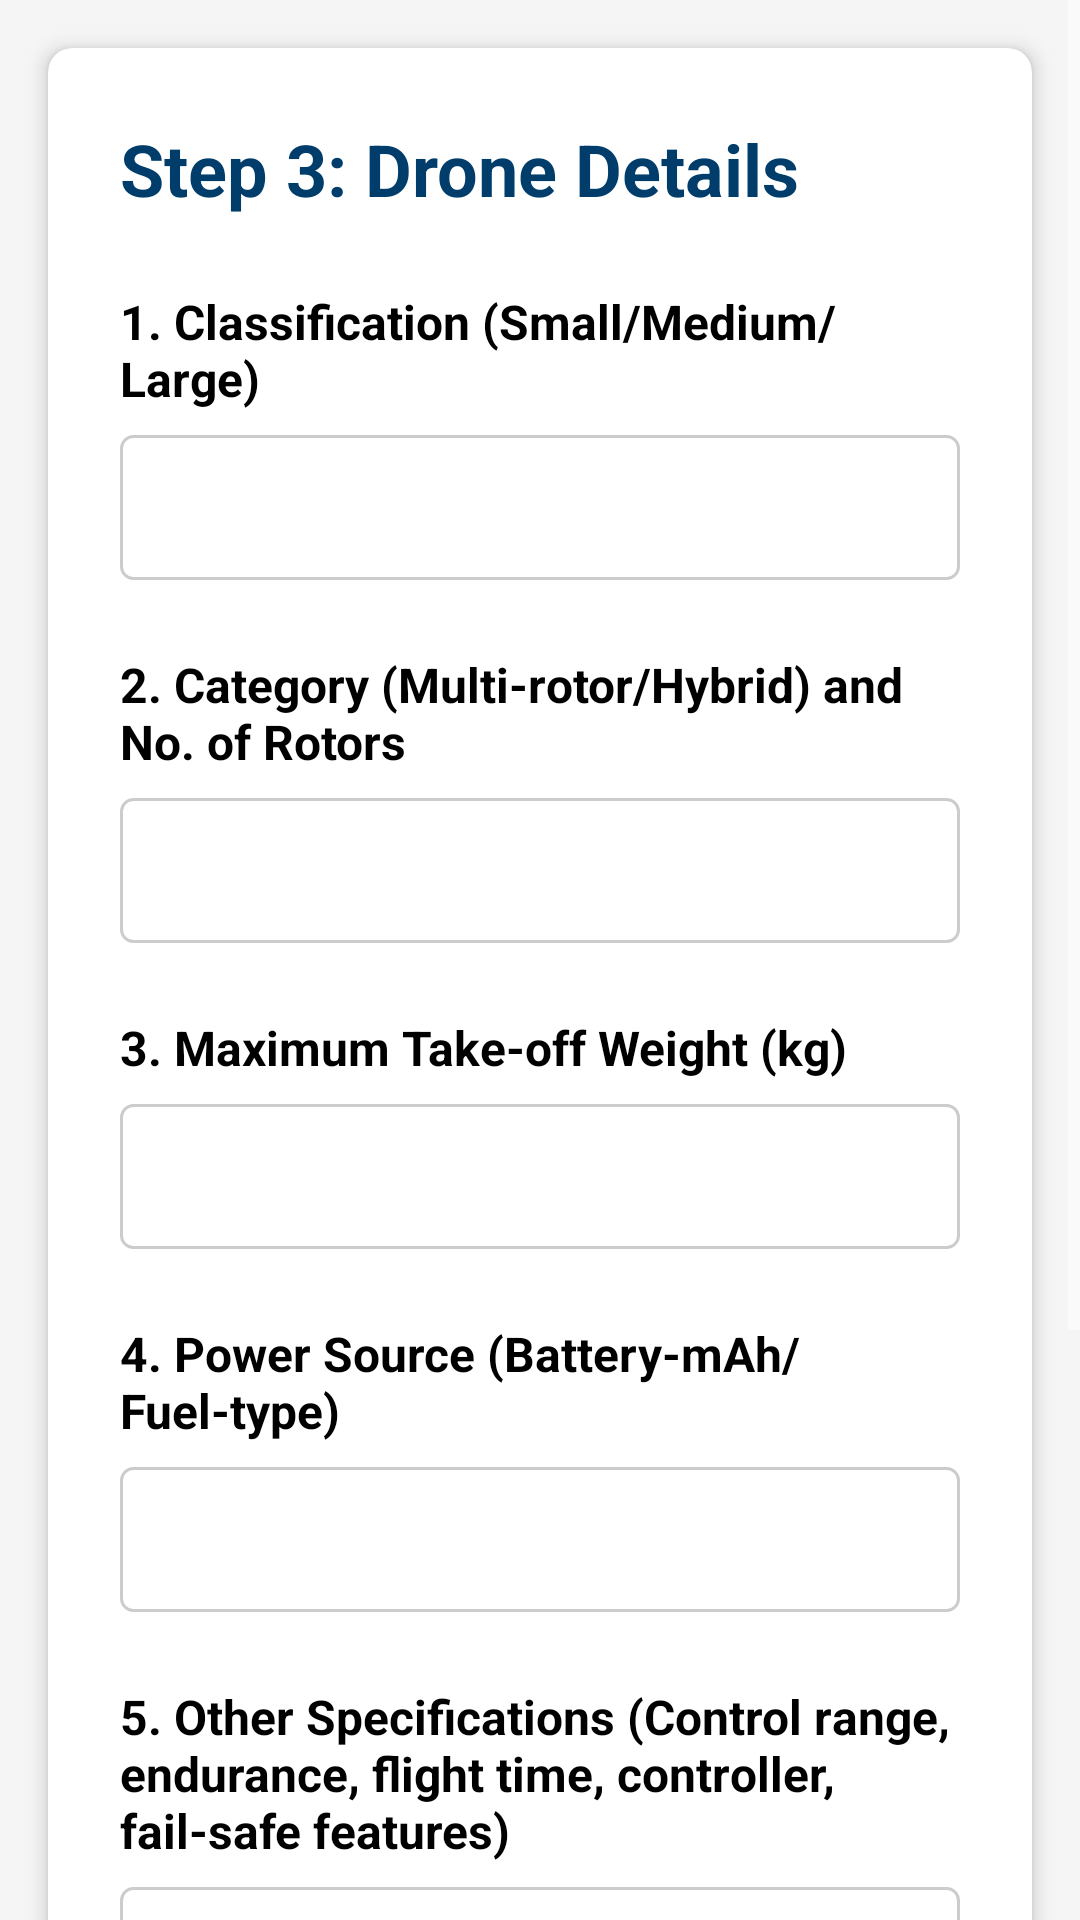

Layout XML and referenced resources for this Android screen:
<!-- AndroidManifest.xml: application theme Theme.SuperBeeApp -->
<!-- res/layout/fragment_step3.xml -->
<?xml version="1.0" encoding="utf-8"?>
<ScrollView xmlns:android="http://schemas.android.com/apk/res/android"
    xmlns:app="http://schemas.android.com/apk/res-auto"
    android:layout_width="match_parent"
    android:layout_height="match_parent"
    android:background="#F5F5F5">

    <androidx.cardview.widget.CardView
        android:layout_width="match_parent"
        android:layout_height="wrap_content"
        android:layout_margin="16dp"
        app:cardCornerRadius="8dp"
        app:cardElevation="4dp"
        app:cardBackgroundColor="#FFFFFF">

        <LinearLayout
            android:layout_width="match_parent"
            android:layout_height="wrap_content"
            android:orientation="vertical"
            android:padding="24dp">

            <TextView
                android:layout_width="wrap_content"
                android:layout_height="wrap_content"
                android:text="@string/step3_title"
                android:textColor="#003D6B"
                android:textSize="24sp"
                android:textStyle="bold"
                android:layout_marginBottom="24dp" />

            
            <TextView
                android:layout_width="wrap_content"
                android:layout_height="wrap_content"
                android:text="@string/classification_label"
                android:textColor="#000000"
                android:textSize="16sp"
                android:textStyle="bold"
                android:layout_marginBottom="8dp" />

            <EditText
                android:id="@+id/et_classification"
                android:layout_width="match_parent"
                android:layout_height="wrap_content"
                android:background="@drawable/steps_background"
                android:padding="12dp"
                android:inputType="text"
                android:textColor="#000000"
                android:textColorHint="#808080"
                android:layout_marginBottom="24dp" />

            
            <TextView
                android:layout_width="wrap_content"
                android:layout_height="wrap_content"
                android:text="@string/category_label"
                android:textColor="#000000"
                android:textSize="16sp"
                android:textStyle="bold"
                android:layout_marginBottom="8dp" />

            <EditText
                android:id="@+id/et_category"
                android:layout_width="match_parent"
                android:layout_height="wrap_content"
                android:background="@drawable/steps_background"
                android:padding="12dp"
                android:textColor="#000000"
                android:textColorHint="#808080"
                android:inputType="text"
                android:layout_marginBottom="24dp" />

            
            <TextView
                android:layout_width="wrap_content"
                android:layout_height="wrap_content"
                android:text="@string/max_weight_label"
                android:textColor="#000000"
                android:textSize="16sp"
                android:textStyle="bold"
                android:layout_marginBottom="8dp" />

            <EditText
                android:id="@+id/et_max_weight"
                android:layout_width="match_parent"
                android:layout_height="wrap_content"
                android:background="@drawable/steps_background"
                android:padding="12dp"
                android:textColor="#000000"
                android:textColorHint="#808080"
                android:inputType="numberDecimal"
                android:layout_marginBottom="24dp" />

            
            <TextView
                android:layout_width="wrap_content"
                android:layout_height="wrap_content"
                android:text="@string/power_source_label"
                android:textColor="#000000"
                android:textSize="16sp"
                android:textStyle="bold"
                android:layout_marginBottom="8dp" />

            <EditText
                android:id="@+id/et_power_source"
                android:layout_width="match_parent"
                android:layout_height="wrap_content"
                android:background="@drawable/steps_background"
                android:padding="12dp"
                android:textColor="#000000"
                android:textColorHint="#808080"
                android:inputType="text"
                android:layout_marginBottom="24dp" />

            
            <TextView
                android:layout_width="wrap_content"
                android:layout_height="wrap_content"
                android:text="@string/other_specs_label"
                android:textColor="#000000"
                android:textSize="16sp"
                android:textStyle="bold"
                android:layout_marginBottom="8dp" />

            <EditText
                android:id="@+id/et_other_specs"
                android:layout_width="match_parent"
                android:layout_height="wrap_content"
                android:background="@drawable/steps_background"
                android:padding="12dp"
                android:inputType="textMultiLine"
                android:textColor="#000000"
                android:textColorHint="#808080"
                android:lines="3"
                android:layout_marginBottom="24dp" />

            
            <TextView
                android:layout_width="wrap_content"
                android:layout_height="wrap_content"
                android:text="@string/drone_photo_label"
                android:textColor="#000000"
                android:textSize="16sp"
                android:textStyle="bold"
                android:layout_marginBottom="8dp" />

            <Button
                android:id="@+id/btn_choose_photo"
                android:layout_width="wrap_content"
                android:layout_height="wrap_content"
                android:text="@string/choose_file_button"
                android:backgroundTint="#003D6B"
                android:textColor="#FFFFFF"
                android:layout_marginBottom="12dp" />

            <ImageView
                android:id="@+id/iv_drone_photo"
                android:layout_width="match_parent"
                android:layout_height="200dp"
                android:scaleType="centerCrop"
                android:visibility="gone"
                android:layout_marginBottom="24dp" />

            
            <LinearLayout
                android:layout_width="match_parent"
                android:layout_height="wrap_content"
                android:orientation="horizontal"
                android:gravity="end">

                <Button
                    android:id="@+id/btn_back"
                    android:layout_width="wrap_content"
                    android:layout_height="wrap_content"
                    android:text="@string/step3_back_button"
                    android:textColor="#FFFFFF"
                    android:backgroundTint="#9E9E9E"
                    android:layout_marginEnd="12dp"
                    android:paddingStart="32dp"
                    android:paddingEnd="32dp"
                    android:paddingTop="12dp"
                    android:paddingBottom="12dp" />

                <Button
                    android:id="@+id/btn_next"
                    android:layout_width="wrap_content"
                    android:layout_height="wrap_content"
                    android:text="@string/next_button3"
                    android:textColor="#FFFFFF"
                    android:backgroundTint="#003D6B"
                    android:paddingStart="32dp"
                    android:paddingEnd="32dp"
                    android:paddingTop="12dp"
                    android:paddingBottom="12dp" />

            </LinearLayout>

        </LinearLayout>

    </androidx.cardview.widget.CardView>

</ScrollView>
<!-- resources referenced by this layout -->
<resources>
  <!-- drawable steps_background (drawable) -->
  <?xml version="1.0" encoding="utf-8"?>
  <shape xmlns:android="http://schemas.android.com/apk/res/android">
      <solid android:color="#FFFFFF" />
      <corners android:radius="4dp" />
      <stroke
          android:width="1dp"
          android:color="#CCCCCC" />
      <padding
          android:left="12dp"
          android:top="12dp"
          android:right="12dp"
          android:bottom="12dp" />
  </shape>
  <string name="category_label">2. Category (Multi-rotor/Hybrid) and No. of Rotors</string>
  <string name="choose_file_button">Choose Photo</string>
  <string name="classification_label">1. Classification (Small/Medium/Large)</string>
  <string name="drone_photo_label">6. Photographs of the drone model used in spraying</string>
  <string name="max_weight_label">3. Maximum Take-off Weight (kg)</string>
  <string name="next_button3">Next</string>
  <string name="other_specs_label">5. Other Specifications (Control range, endurance, flight time, controller, fail-safe features)</string>
  <string name="power_source_label">4. Power Source (Battery-mAh/Fuel-type)</string>
  <string name="step3_back_button">Back</string>
  <string name="step3_title">Step 3: Drone Details</string>
  <style name="Theme.SuperBeeApp" parent="Theme.MaterialComponents.DayNight.NoActionBar">
          
          <item name="colorPrimary">@color/black</item>
          <item name="colorPrimaryVariant">@color/black</item>
          <item name="colorOnPrimary">@android:color/white</item>
  
          
          <item name="colorSecondary">@color/teal_200</item>
          <item name="colorOnSecondary">@android:color/white</item>
  
          
          <item name="android:statusBarColor">@color/black</item>
          <item name="android:navigationBarColor">@color/black</item>
  
          
          <item name="colorControlNormal">@android:color/white</item>
  
          
          <item name="android:windowLightStatusBar">false</item>
      </style>
  <!-- not gathered from this repository: default colours our renderer supplied (Android Studio template values) -->
  <color name="teal_200">#FF03DAC5</color>
  <color name="black">#FF000000</color>
</resources>
